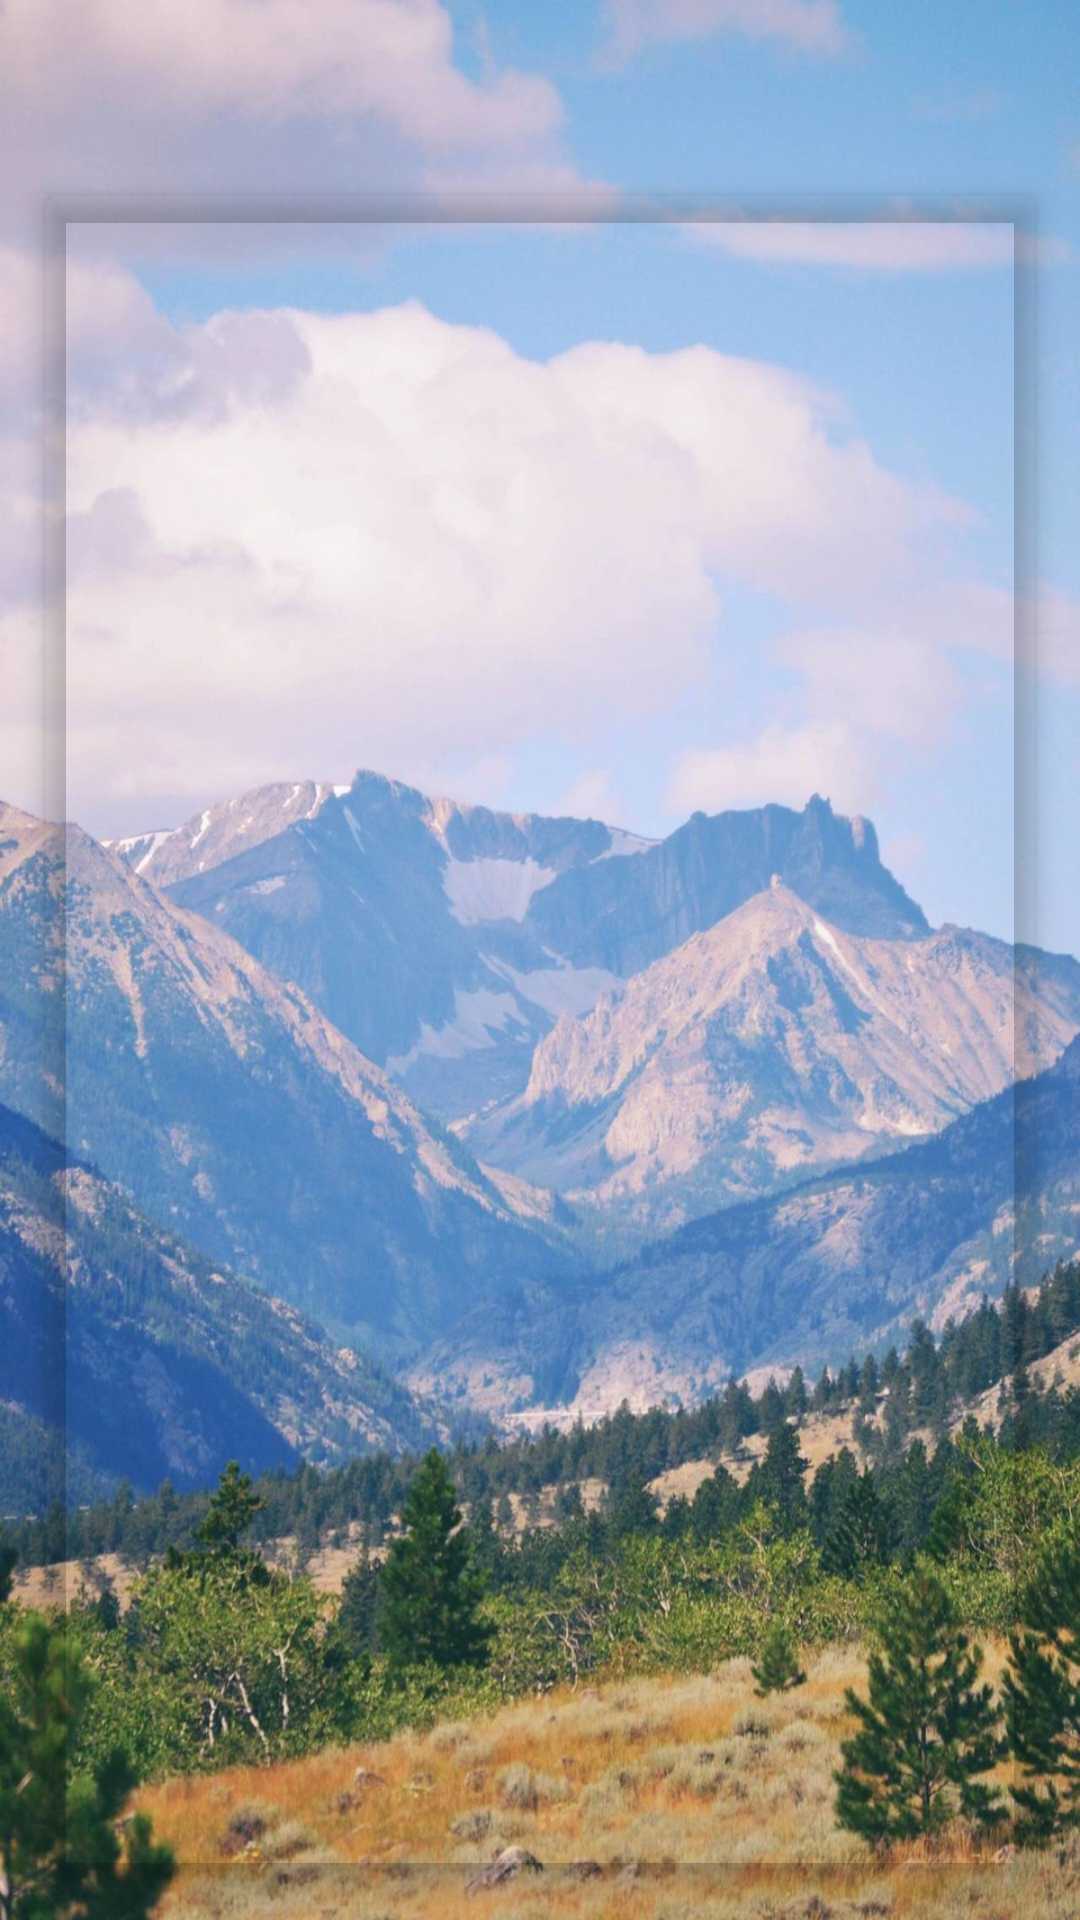

The Android layout XML behind this screen, and the referenced resources:
<!-- AndroidManifest.xml: application theme AppTheme -->
<!-- res/layout/recycler_view_layout.xml -->
<?xml version="1.0" encoding="utf-8"?>

<FrameLayout
    xmlns:android="http://schemas.android.com/apk/res/android"
    xmlns:app="http://schemas.android.com/apk/res-auto"
    android:layout_width="match_parent"
    android:layout_height="match_parent"
    android:background="@drawable/background_image">

    <android.support.v7.widget.CardView
        android:layout_width="match_parent"
        android:layout_height="match_parent"
        android:layout_marginTop="65dp"
        android:layout_marginStart="15dp"
        android:layout_marginEnd="15dp"
        android:layout_marginBottom="17dp"
        app:cardCornerRadius="4dp"
        app:cardElevation="5dp"
        app:contentPadding="10dp"
        app:cardBackgroundColor="#00000000">

        <android.support.v7.widget.RecyclerView
            android:scrollbars="vertical"
            android:id="@+id/recycler_id"
            android:layout_width="match_parent"
            android:layout_height="match_parent"/>

    </android.support.v7.widget.CardView>
</FrameLayout>
<!-- resources referenced by this layout -->
<resources>
  <!-- drawable background_image: jpg bitmap (drawable-ldpi, 22743 bytes) -->
  <style name="AppTheme" parent="Theme.AppCompat.Light.NoActionBar">
          
          <item name="colorPrimary">@color/colorPrimary</item>
          <item name="colorPrimaryDark">@color/colorPrimaryDark</item>
          <item name="colorAccent">@color/colorAccent</item>
      </style>
  <!-- not gathered from this repository: default colours our renderer supplied (Android Studio template values) -->
  <color name="colorPrimary">#FF6200EE</color>
  <color name="colorPrimaryDark">#FF3700B3</color>
  <color name="colorAccent">#FF03DAC5</color>
</resources>
